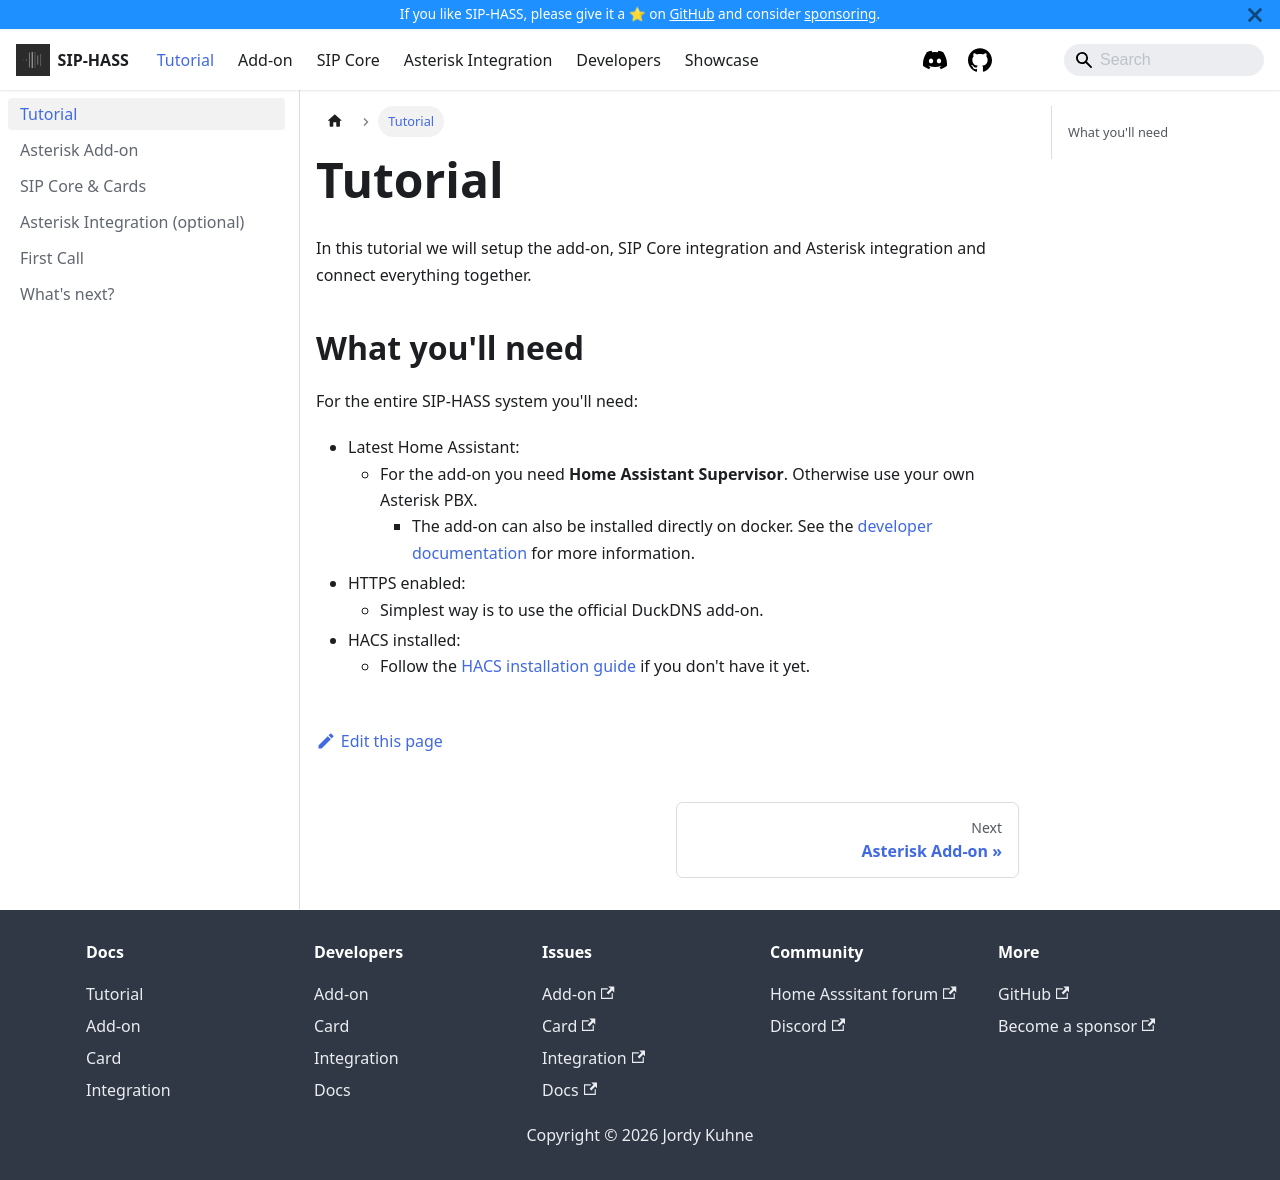

repository: TECH7Fox/sip-hass-docs · page: docs/tutorial/introduction.html · generator: docusaurus

---
sidebar_position: 1
---

# Tutorial

In this tutorial we will setup the add-on, SIP Core integration and Asterisk integration and connect everything together.

## What you'll need

For the entire SIP-HASS system you'll need:

- Latest Home Assistant:
  - For the add-on you need **Home Assistant Supervisor**. Otherwise use your own Asterisk PBX.
    - The add-on can also be installed directly on docker. See the [developer documentation](../developers/add-on/docker.md) for more information.
- HTTPS enabled:
  - Simplest way is to use the official DuckDNS add-on.
- HACS installed:
  - Follow the [HACS installation guide](https://www.hacs.xyz/docs/use/#getting-started-with-hacs) if you don't have it yet.
